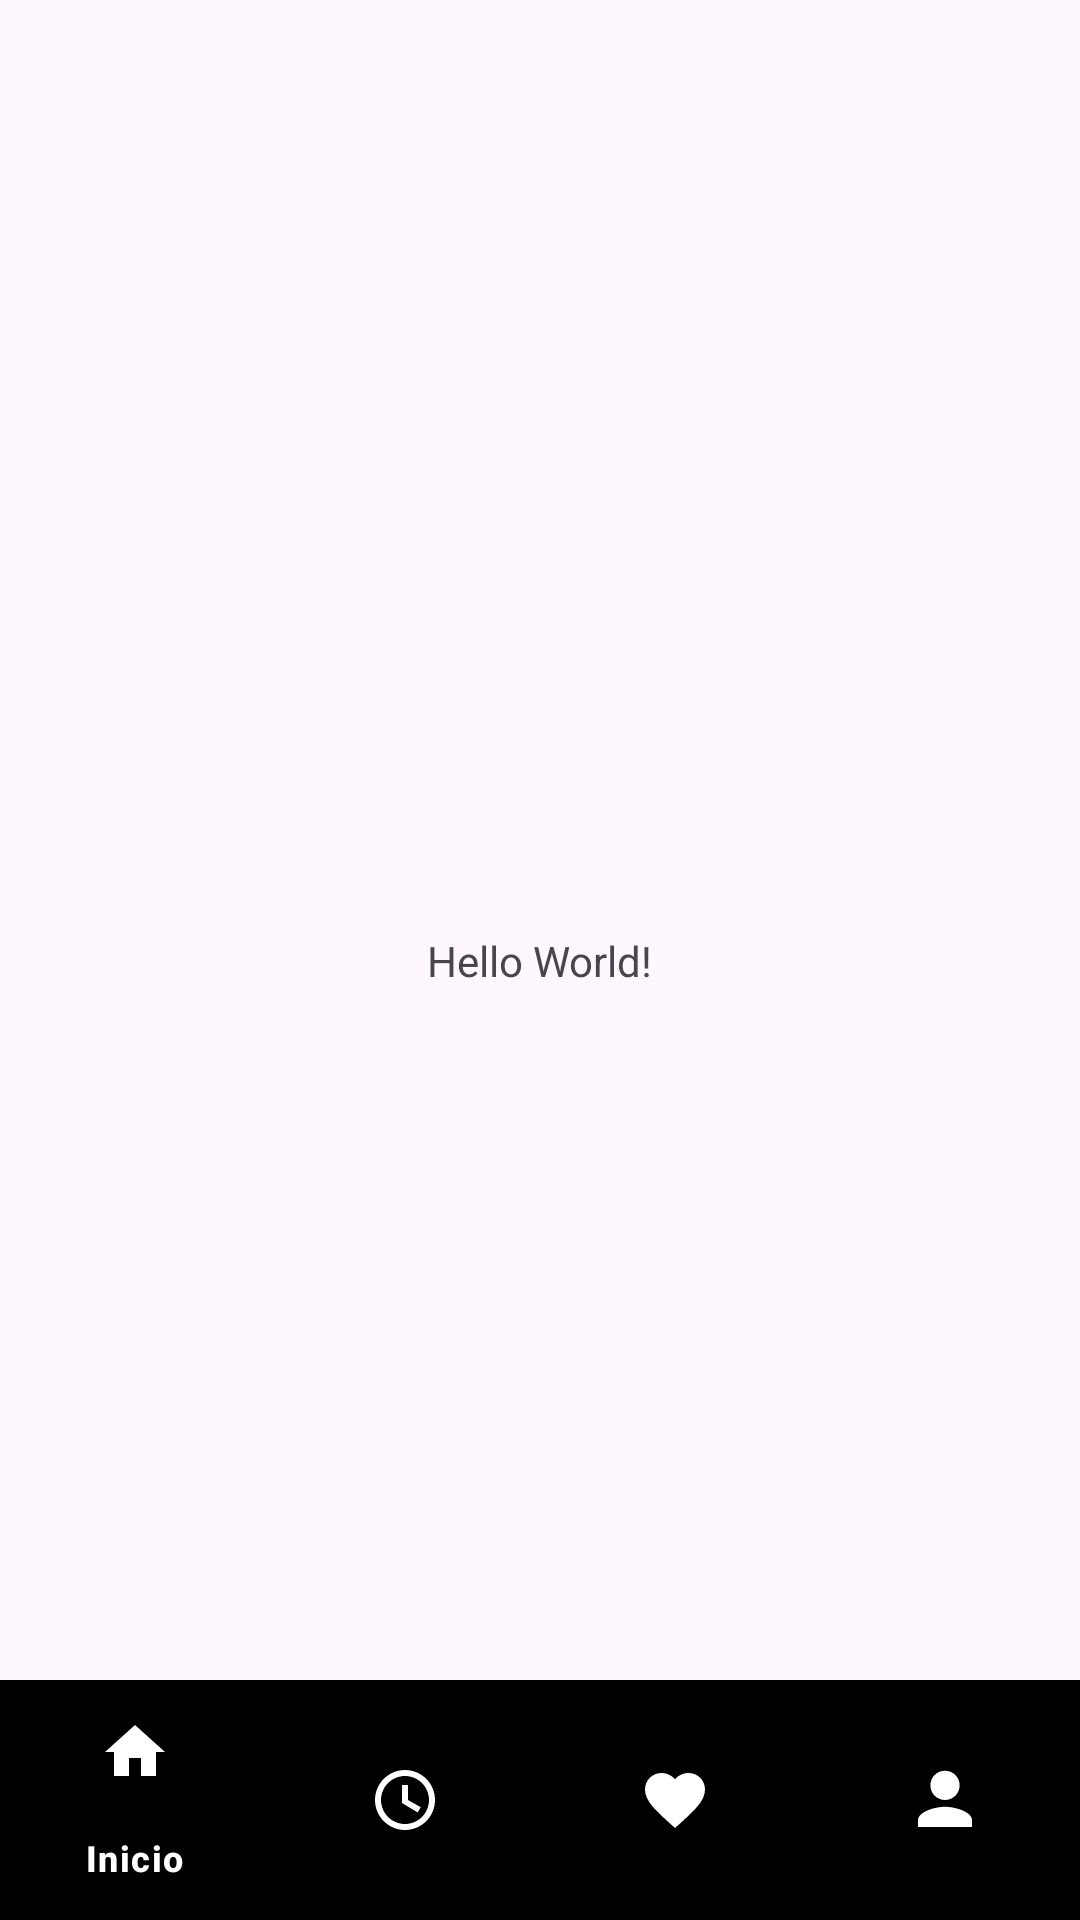

Android layout source for this screen:
<!-- AndroidManifest.xml: application theme Theme.Popayan_Noc -->
<!-- res/layout/activity_main.xml -->
<?xml version="1.0" encoding="utf-8"?>
<androidx.constraintlayout.widget.ConstraintLayout xmlns:android="http://schemas.android.com/apk/res/android"
    xmlns:app="http://schemas.android.com/apk/res-auto"
    xmlns:tools="http://schemas.android.com/tools"
    android:id="@+id/main"
    android:layout_width="match_parent"
    android:layout_height="match_parent"
    tools:context=".MainActivity">

    <TextView
        android:layout_width="wrap_content"
        android:layout_height="wrap_content"
        android:text="Hello World!"
        app:layout_constraintBottom_toBottomOf="parent"
        app:layout_constraintEnd_toEndOf="parent"
        app:layout_constraintStart_toStartOf="parent"
        app:layout_constraintTop_toTopOf="parent" />

    <com.google.android.material.bottomnavigation.BottomNavigationView
        android:id="@+id/bottom_navigation"
        android:layout_width="0dp"
        android:layout_height="wrap_content"
        android:layout_gravity="bottom"
        android:background="@color/black"
        app:itemIconTint="@color/white"
        app:itemTextColor="@color/white"
        app:menu="@menu/bottom_nav_menu"
        app:layout_constraintBottom_toBottomOf="parent"
        app:layout_constraintStart_toStartOf="parent"
        app:layout_constraintEnd_toEndOf="parent"/>

</androidx.constraintlayout.widget.ConstraintLayout>
<!-- resources referenced by this layout -->
<resources>
  <color name="black">#FF000000</color>
  <color name="white">#FFFFFFFF</color>
  <style name="Theme.Popayan_Noc" parent="Base.Theme.Popayan_Noc" />
  <style name="Base.Theme.Popayan_Noc" parent="Theme.Material3.DayNight.NoActionBar">
          
          
      </style>
</resources>
